Run: headless pygame with SDL's dummy video driver; simulated clock (each Clock.tick advances the game by its frame time, no real sleeping); random seed 0; keys injected as events and as key.get_pressed() state; no mouse input.
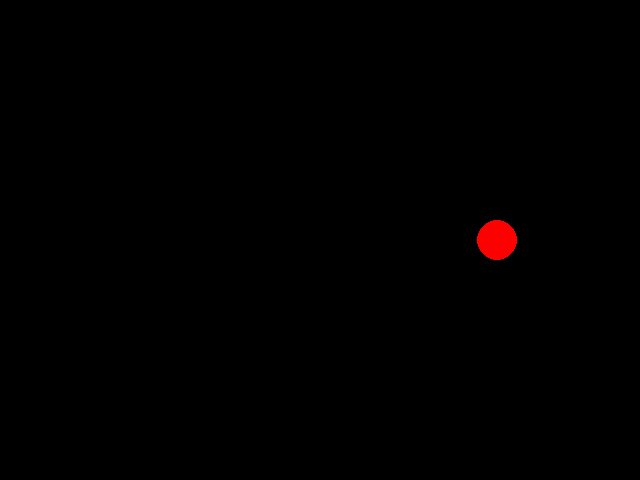
Frame 1 of 4 · flips 1–60 · no input
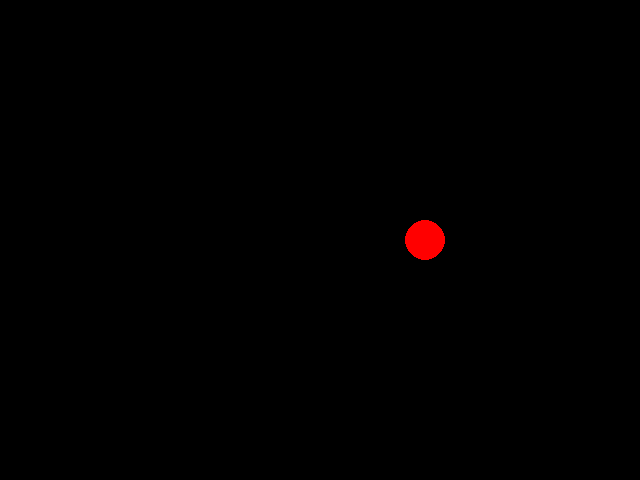
Frame 2 of 4 · flips 61–180 · tapped SPACE, RETURN · held RIGHT (→), D
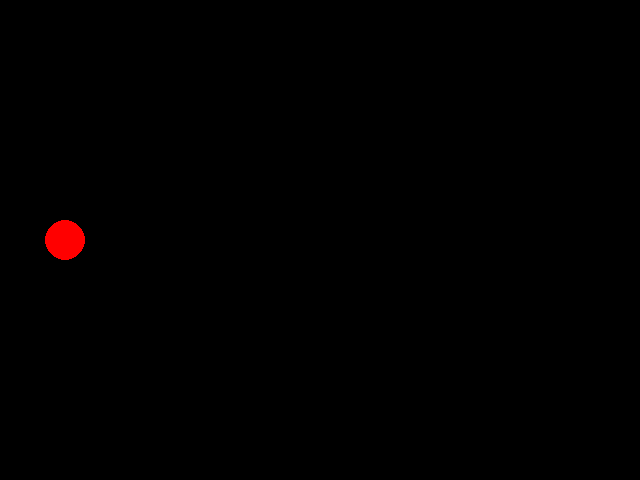
Frame 3 of 4 · flips 181–300 · held DOWN (↓), S
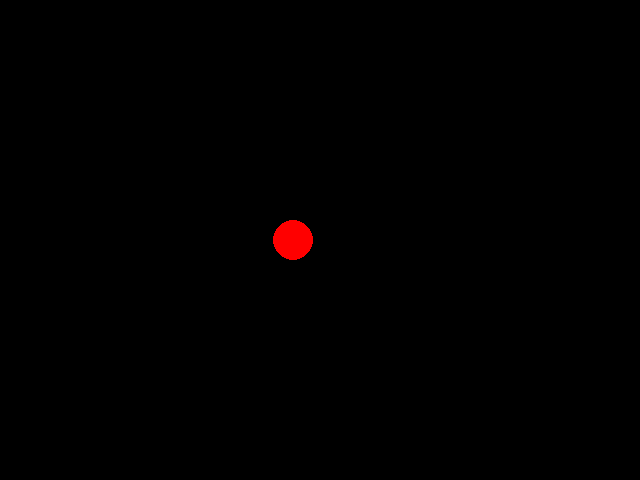
Frame 4 of 4 · flips 301–420 · held LEFT (←), A, UP (↑), W

The pygame program that drew these frames:

#!/usr/bin/env python3
import pygame

pygame.init()

width = 640
height = 480

screen = pygame.display.set_mode((width, height))
clock = pygame.time.Clock()

class MovingObject():
    def __init__(self):
        self.loc = pygame.math.Vector2(320, 240)
        self.v = pygame.math.Vector2(3, 0)
        self.r = 20

    def draw(self):
        pygame.draw.circle(screen, 'red', self.loc, self.r)

    def move(self):
        if  not (0 <= self.loc.x <= screen.get_size()[0]):
            self.v = -self.v

        self.loc = self.loc + self.v

if __name__ == '__main__':
    ball = MovingObject()

    while True:
        for event in pygame.event.get():
            if event.type == pygame.QUIT:
                exit()

        screen.fill((0,0,0))
        ball.draw()
        ball.move()
        pygame.display.flip()
        clock.tick(60)
